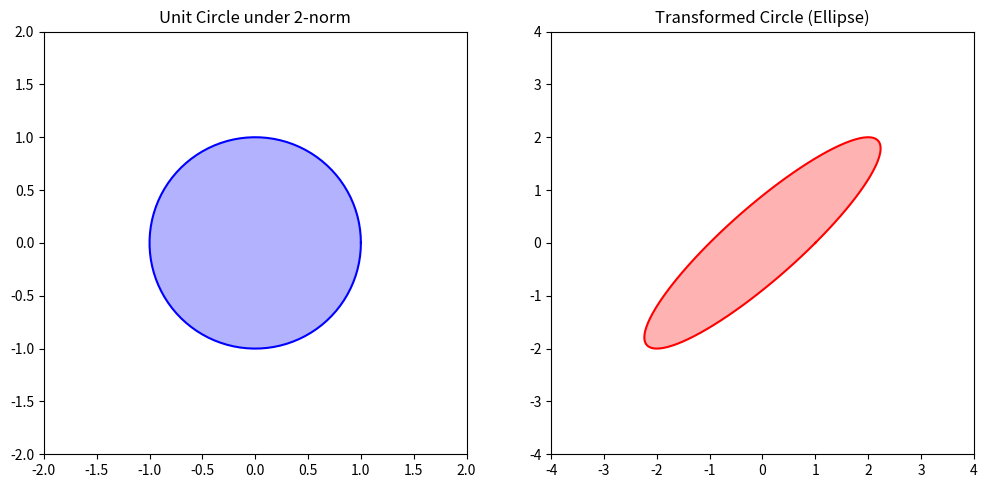

This chart was generated by the following Python code:
# This is a file to draw the unit circle under 2-norm 
# and the image of the unit circle by multiplying matrix np.array([[1, 2], [0 ,2]])
# where one can see that the image is an ellipse and the major axis corresponds to the eigenvector of the matrix.

import numpy as np
import matplotlib.pyplot as plt

# Define the unit circle
theta = np.linspace(0, 2 * np.pi, 100) # one dimensional array, like a list with 100 elements
unit_circle = np.array([np.cos(theta), np.sin(theta)]) #Two dimensional array, like a matrix with 2 rows and 100 columns


# Define the transformation matrix
transformation_matrix = np.array([[1, 2], [0, 2]])

# Apply the transformation to the unit circle
transformed_circle = transformation_matrix @ unit_circle

print(transformed_circle.shape)


# Compute the maximum and minimum of sqrt(x^2 + y^2) for the transformed circle
# corresponding to the sigular values of the matrix
n, m = transformed_circle.shape
temp = np.zeros(m)
for i in range(m):
    temp[i] = np.sqrt(transformed_circle[0, i]**2 + transformed_circle[1, i]**2)

print("The sigular values of the matrix are: ", temp.max(), " and ", temp.min())

# Create subplots
fig, (ax1, ax2) = plt.subplots(1, 2, figsize=(12, 6))

# Plot the unit circle in the first subplot
ax1.plot(unit_circle[0, :], unit_circle[1, :], 'b-')
ax1.fill(unit_circle[0, :], unit_circle[1, :], 'b', alpha=0.3)
ax1.set_title('Unit Circle under 2-norm')
ax1.set_xlim(-2, 2)
ax1.set_ylim(-2, 2)
ax1.set_aspect('equal')

# Plot the transformed circle (ellipse) in the second subplot
ax2.plot(transformed_circle[0, :], transformed_circle[1, :], 'r-')
ax2.fill(transformed_circle[0, :], transformed_circle[1, :], 'r', alpha=0.3)
ax2.set_title('Transformed Circle (Ellipse)')
ax2.set_xlim(-4, 4)
ax2.set_ylim(-4, 4)
ax2.set_aspect('equal')




# Show the plots
plt.show()